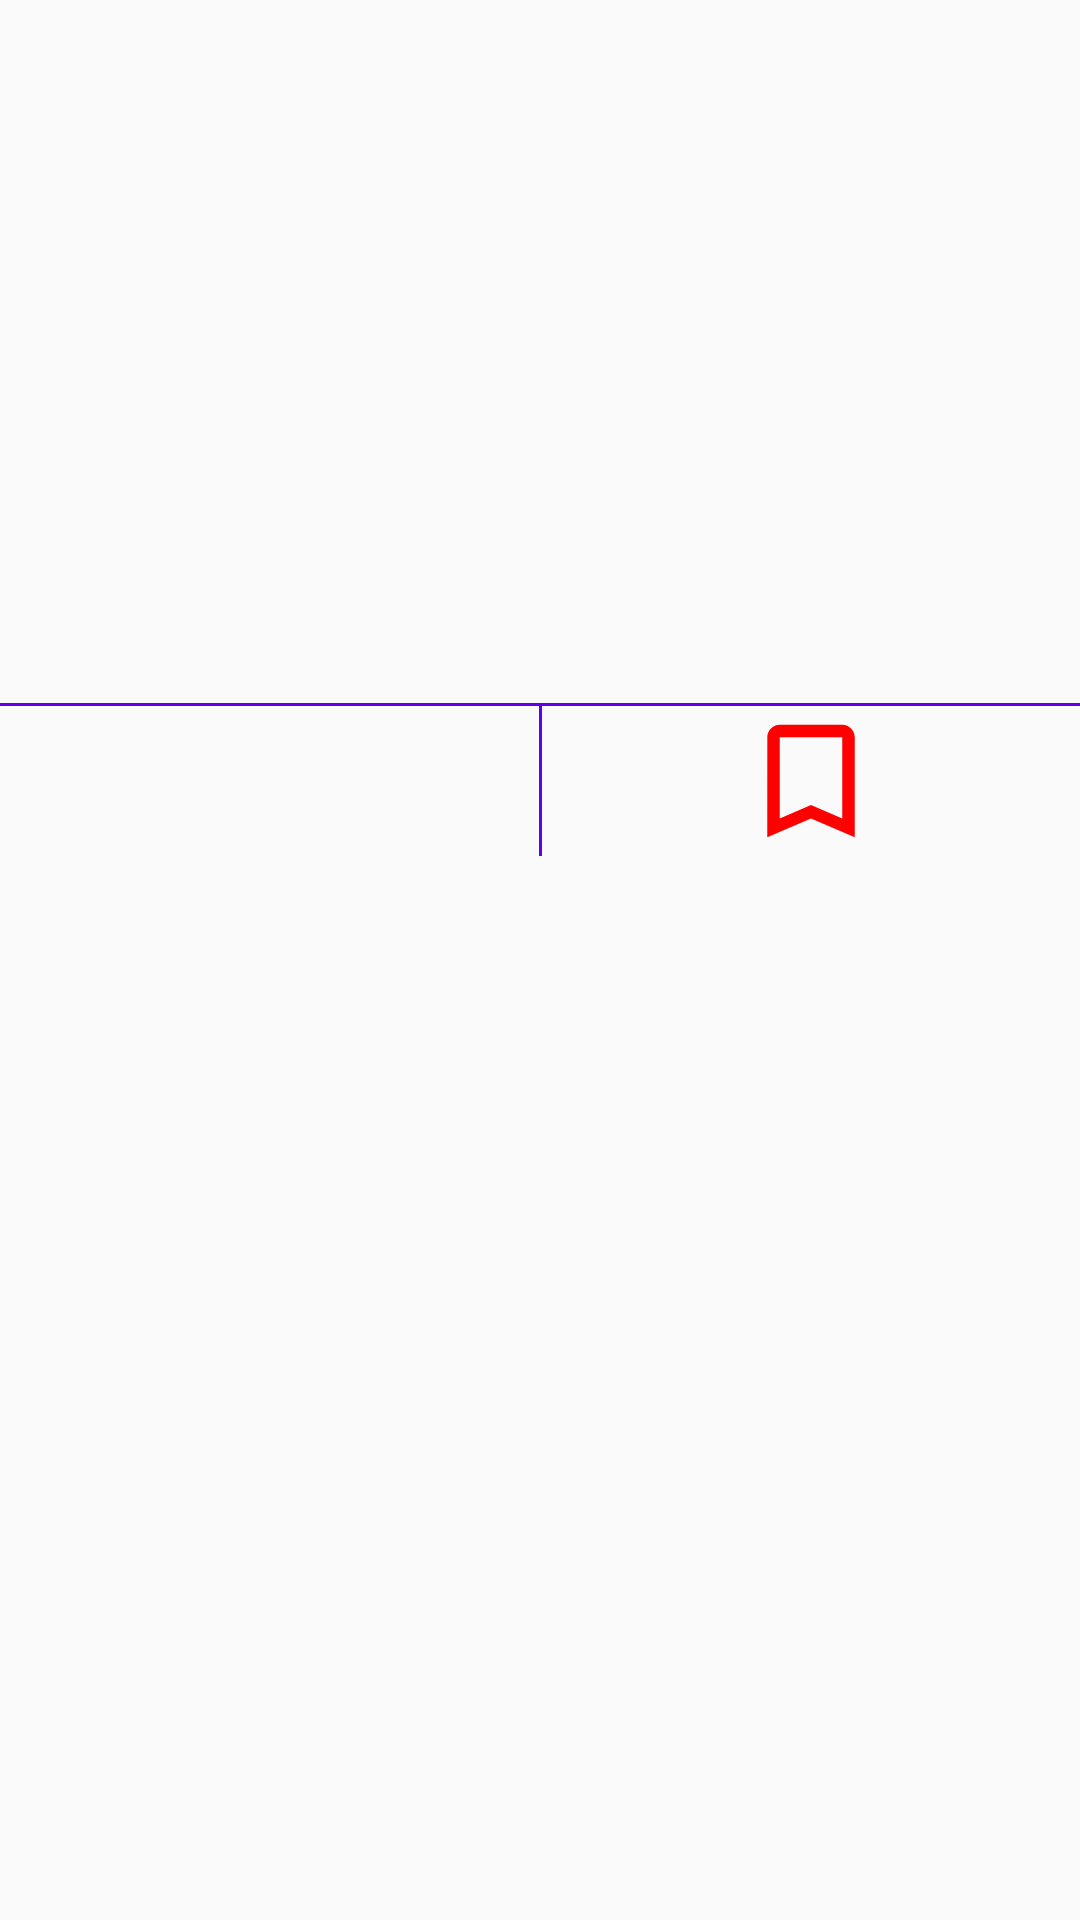

Produce the Android XML layout that renders to this screen, including the resource entries it uses.
<!-- AndroidManifest.xml: application theme AppTheme -->
<!-- res/layout/dialog.xml -->
<?xml version="1.0" encoding="utf-8"?>
<RelativeLayout xmlns:android="http://schemas.android.com/apk/res/android"
    xmlns:app="http://schemas.android.com/apk/res-auto"
    android:layout_width="match_parent"
    android:layout_height="match_parent">

    <ImageView
        android:id="@+id/dialog_image"
        android:layout_width="match_parent"
        android:layout_height="200dp"
        android:layout_alignParentTop="true"
        android:scaleType="fitXY"/>

    <TextView
        android:id="@+id/dialog_title"
        android:layout_width="match_parent"
        android:layout_height="wrap_content"
        android:layout_below="@id/dialog_image"
        android:padding="5dp"
        android:textColor="#000000"
        android:textSize="18sp"
        android:textStyle="bold" />

    <View
        android:id="@+id/horizontal_divider"
        android:layout_width="fill_parent"
        android:layout_height="1dp"
        android:background="@color/colorPrimary2"
        android:layout_below="@id/dialog_title"/>

    <LinearLayout
        android:layout_width="match_parent"
        android:layout_height="wrap_content"
        android:layout_below="@+id/horizontal_divider"
        android:orientation="horizontal">


        <ImageView
            android:id="@+id/dialog_twitter"
            android:layout_width="match_parent"
            android:layout_height="50dp"
            android:layout_weight="0.5"
            android:clickable="true"
            android:src="@drawable/bluetwitter" />

        <View
            android:layout_width="1dp"
            android:layout_height="fill_parent"
            android:background="@color/colorPrimary2" />

        <ImageView
            android:id="@+id/dialog_bookmark"
            android:layout_width="match_parent"
            android:layout_height="50dp"
            android:layout_weight="0.5"
            android:src="@drawable/ic_bookmark_border_black_24dp" />

    </LinearLayout>



    
</RelativeLayout>
<!-- resources referenced by this layout -->
<resources>
  <color name="colorPrimary2">#6200EE</color>
  <!-- drawable ic_bookmark_border_black_24dp (drawable) -->
  <vector xmlns:android="http://schemas.android.com/apk/res/android"
      android:width="24dp"
      android:height="24dp"
      android:viewportWidth="24"
      android:viewportHeight="24">
    <path
        android:pathData="M17,3L7,3c-1.1,0 -1.99,0.9 -1.99,2L5,21l7,-3 7,3L19,5c0,-1.1 -0.9,-2 -2,-2zM17,18l-5,-2.18L7,18L7,5h10v13z"
        android:fillColor="#FF0000"/>
  </vector>
  <style name="AppTheme" parent="Theme.AppCompat.Light.NoActionBar">
          
          <item name="colorPrimary">@color/colorPrimary2</item>
          <item name="colorPrimaryDark">@color/colorPrimaryDark</item>
          <item name="colorAccent">@color/colorAccent</item>
      </style>
  <color name="colorPrimaryDark">#3700B3</color>
  <color name="colorAccent">#03DAC5</color>
</resources>
